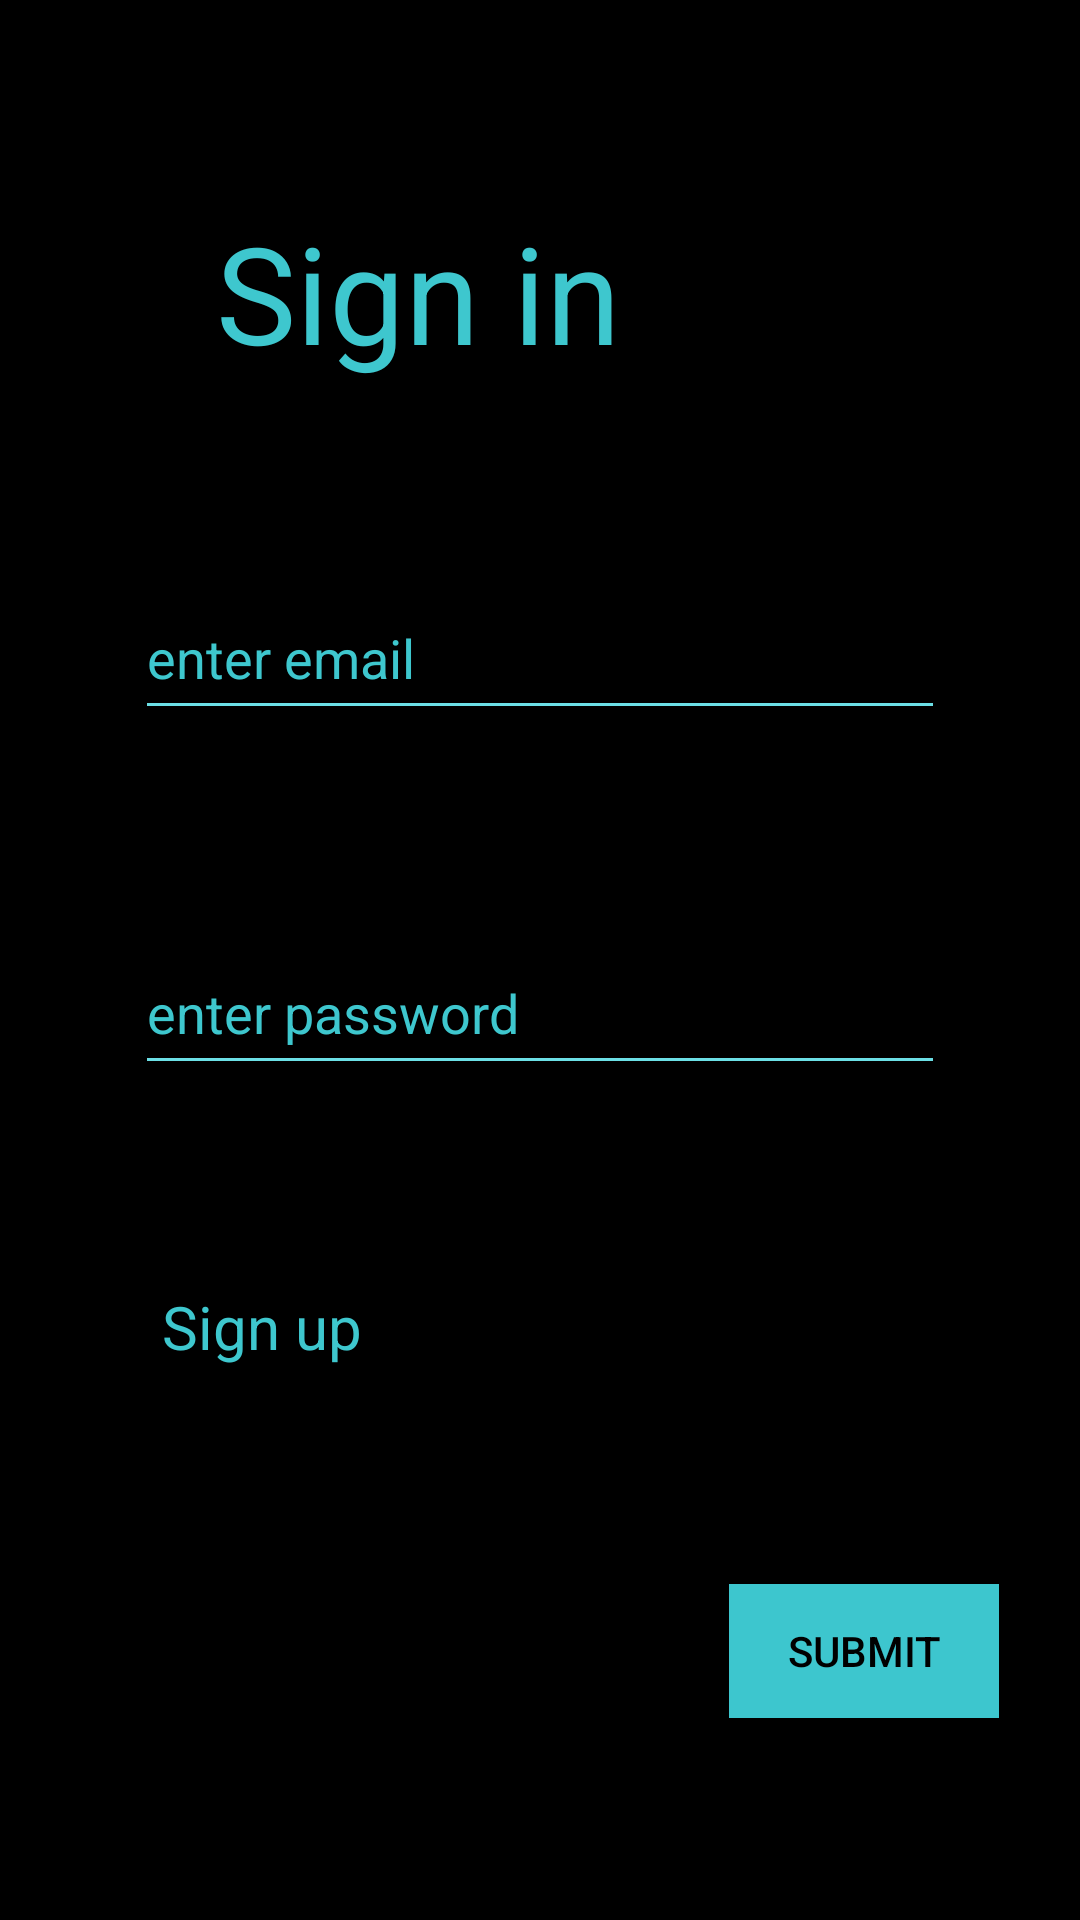

This screen was rendered from an Android layout file. Write that file and the resources it references.
<!-- AndroidManifest.xml: application theme AppTheme -->
<!-- res/layout/activity_account_sign_in.xml -->
<?xml version="1.0" encoding="utf-8"?>
<androidx.constraintlayout.widget.ConstraintLayout xmlns:android="http://schemas.android.com/apk/res/android"
    xmlns:app="http://schemas.android.com/apk/res-auto"
    xmlns:tools="http://schemas.android.com/tools"
    android:layout_width="match_parent"
    android:layout_height="match_parent"
    android:background="@color/black"
    tools:context=".AccountSignIn">

    <TextView
        android:id="@+id/sign_in"
        android:layout_width="0dp"
        android:layout_height="0dp"
        app:layout_constraintBottom_toTopOf="@+id/enterMail"
        app:layout_constraintEnd_toEndOf="parent"
        app:layout_constraintHeight_percent="0.09"
        app:layout_constraintStart_toStartOf="parent"
        app:layout_constraintTop_toTopOf="parent"
        app:layout_constraintWidth_percent="0.6"
        android:backgroundTint="@color/color2"
        android:textColor="@color/color1"
        android:text="Sign in"
        android:textSize="45dp"/>

    <EditText
        android:id="@+id/enterMail"
        android:layout_width="0dp"
        android:layout_height="0dp"
        app:layout_constraintBottom_toTopOf="@+id/enterPassword"
        app:layout_constraintEnd_toEndOf="parent"
        app:layout_constraintHeight_percent="0.08"
        app:layout_constraintStart_toStartOf="parent"
        app:layout_constraintTop_toBottomOf="@+id/sign_in"
        app:layout_constraintWidth_percent="0.75"
        android:backgroundTint="@color/color2"
        android:hint="enter email"
        android:textColor="@color/color1"
        android:textColorHint="@color/color1"
        android:maxLines="1"/>

    <EditText
        android:id="@+id/enterPassword"
        android:layout_width="0dp"
        android:layout_height="0dp"
        app:layout_constraintBottom_toTopOf="@+id/sign_up"
        app:layout_constraintEnd_toEndOf="parent"
        app:layout_constraintHeight_percent="0.08"
        app:layout_constraintStart_toStartOf="parent"
        app:layout_constraintTop_toBottomOf="@+id/enterMail"
        app:layout_constraintWidth_percent="0.75"
        android:backgroundTint="@color/color2"
        android:hint="enter password"
        android:textColor="@color/color1"
        android:textColorHint="@color/color1"
        android:maxLines="1"/>


    <TextView
        android:id="@+id/sign_up"
        android:layout_width="0dp"
        android:layout_height="0dp"
        app:layout_constraintStart_toStartOf="parent"
        app:layout_constraintEnd_toEndOf="parent"
        app:layout_constraintTop_toBottomOf="@id/enterPassword"
        app:layout_constraintBottom_toTopOf="@id/submitButton"
        app:layout_constraintHeight_percent="0.05"
        app:layout_constraintWidth_percent="0.7"
        android:backgroundTint="@color/color2"
        android:textColor="@color/color1"
        android:text="Sign up"
        android:textSize="20sp"/>
    <Button
        android:id="@+id/submitButton"
        android:layout_width="0dp"
        android:layout_height="0dp"
        app:layout_constraintBottom_toBottomOf="parent"
        app:layout_constraintEnd_toEndOf="parent"
        app:layout_constraintHeight_percent="0.07"
        app:layout_constraintHorizontal_bias="0.9"
        app:layout_constraintStart_toStartOf="parent"
        app:layout_constraintTop_toBottomOf="@id/sign_up"
        app:layout_constraintWidth_percent="0.25"
        android:background="@color/color1"
        android:textColor="@color/black"
        android:text="Submit"/>

</androidx.constraintlayout.widget.ConstraintLayout>
<!-- resources referenced by this layout -->
<resources>
  <color name="black">#FF000000</color>
  <color name="color1">#EE42D5DD</color>
  <color name="color2">#EE73EFF6</color>
  <style name="AppTheme" parent="Theme.MaterialComponents.Light.DarkActionBar">
          <item name="colorPrimary">@color/color2</item>
          <item name="colorPrimaryDark">@color/color2</item>
          <item name="colorAccent">@color/black</item>
      </style>
</resources>
